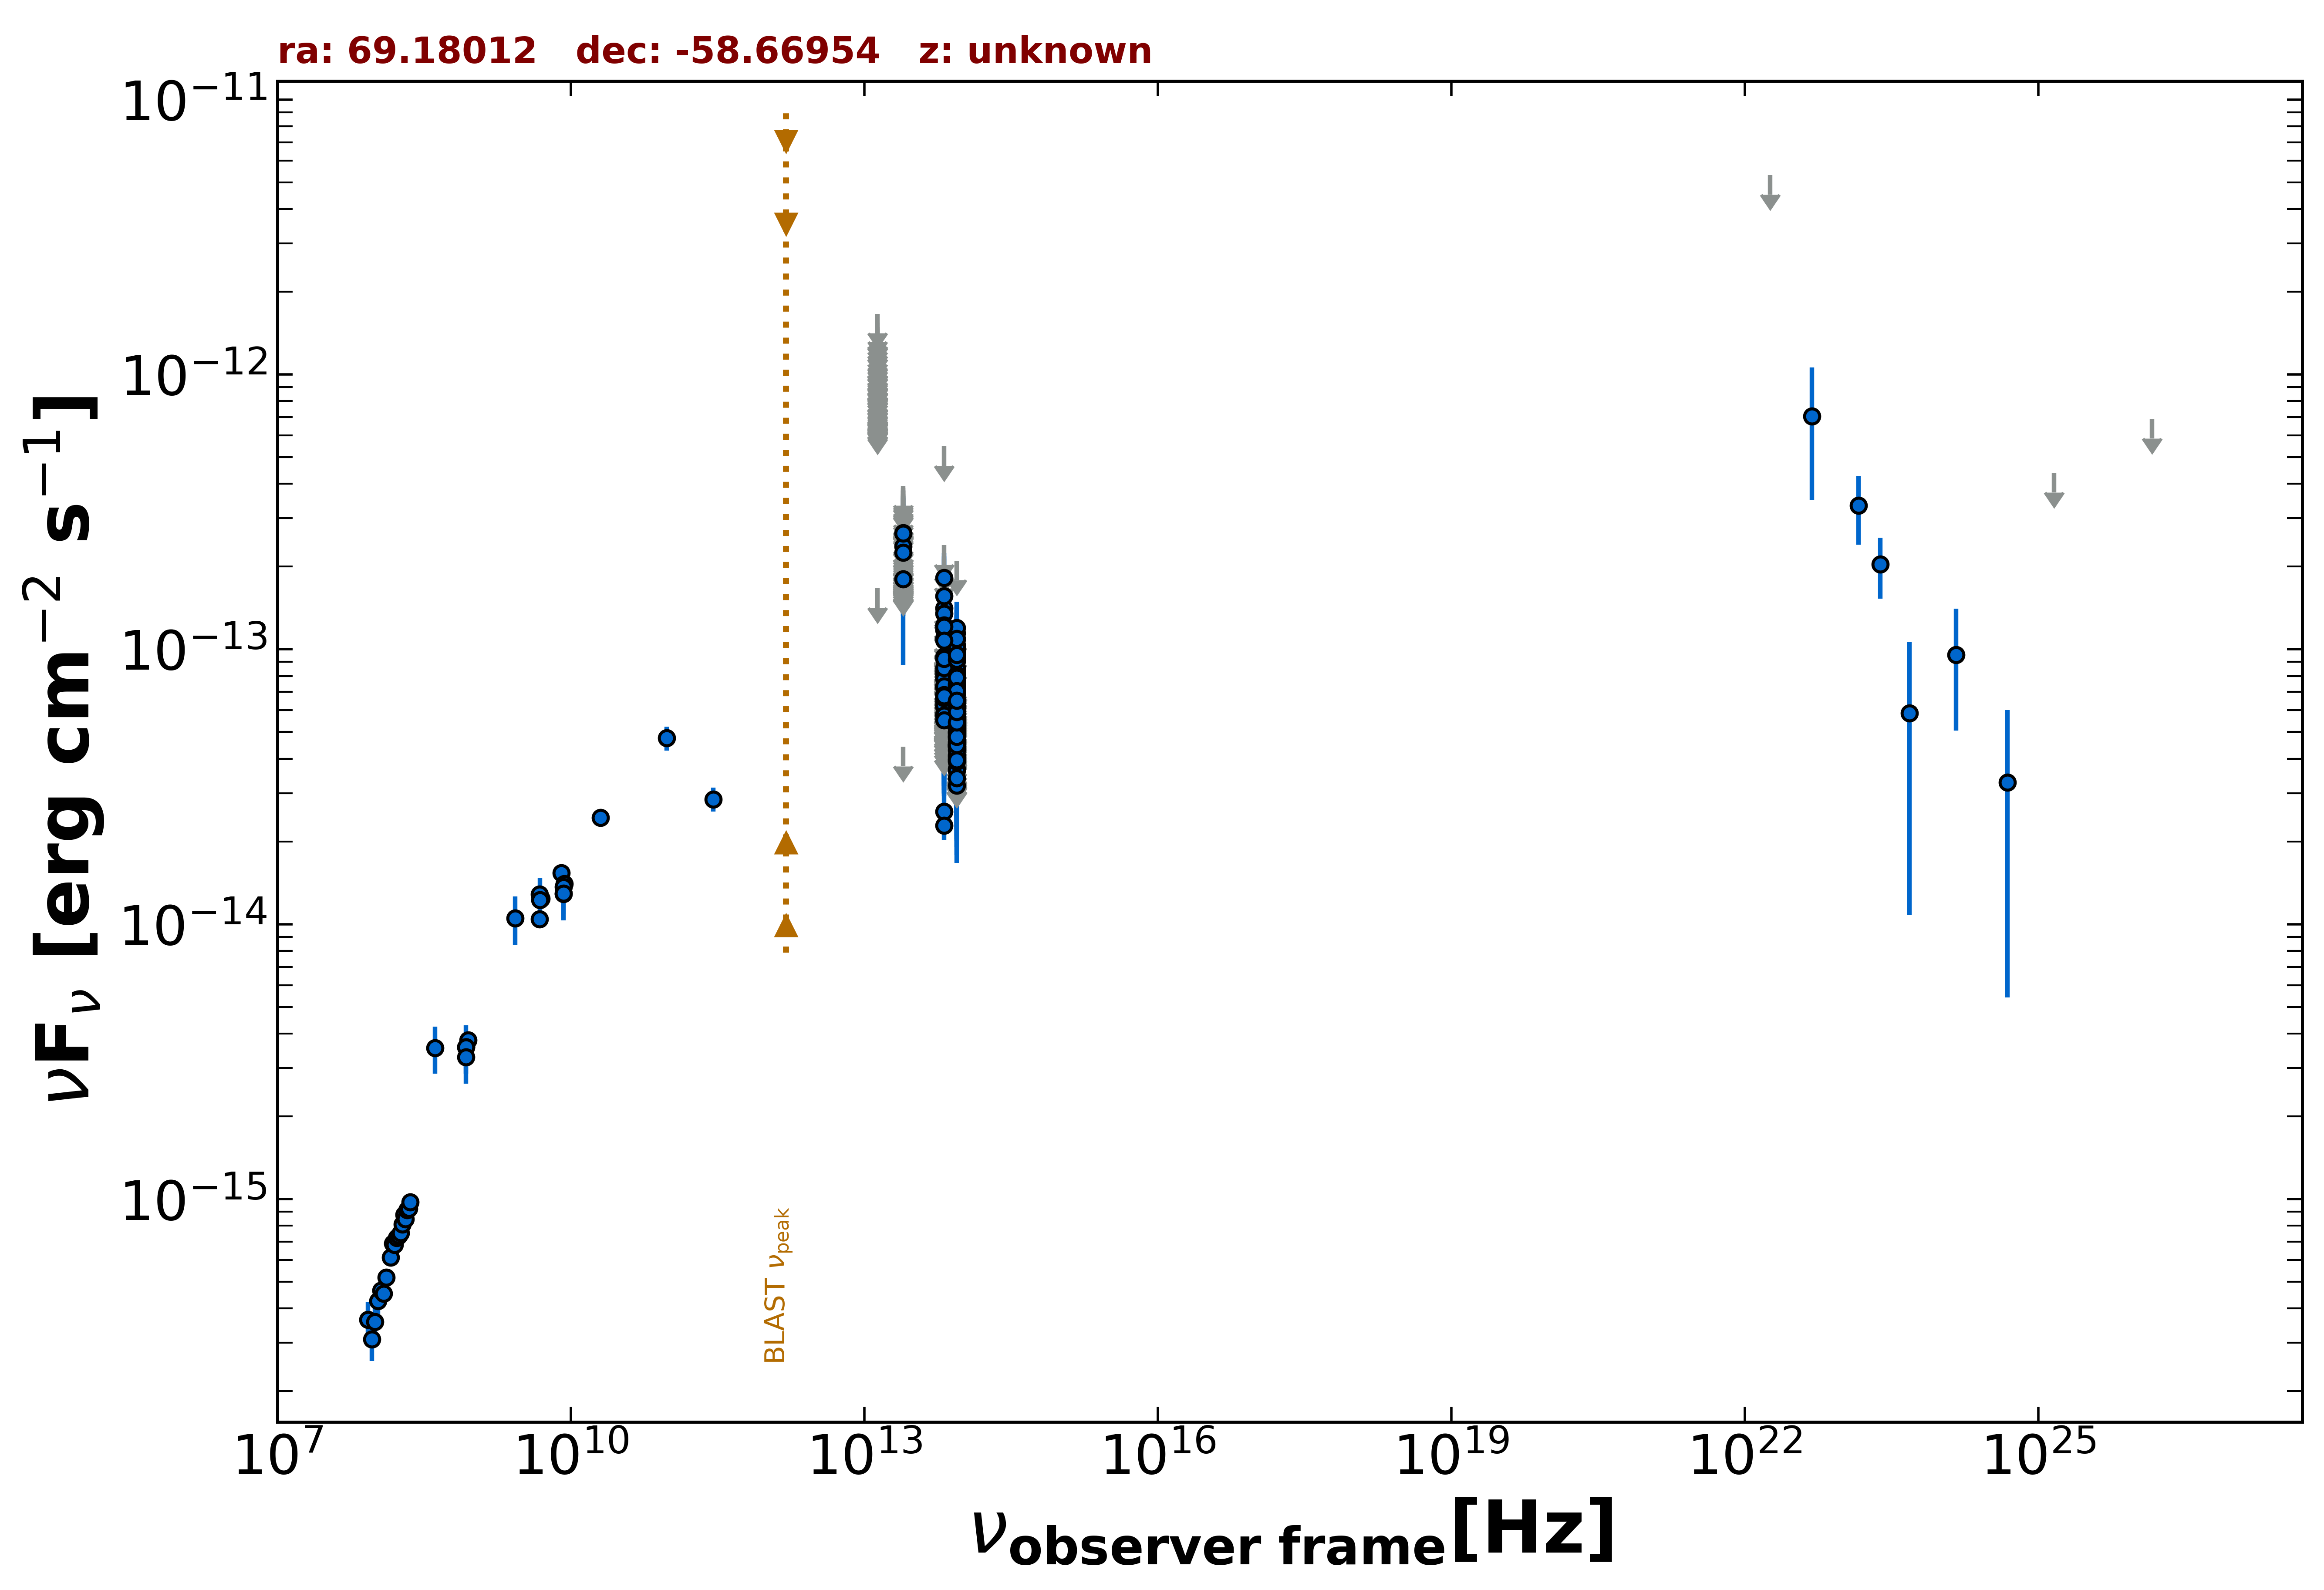

Data behind this chart, as committed beside it:
freq., flux, err_flux, MJD_start, MJD_end, flag, catalog, reference
8.870e+08, 3.781e-15, 2.685e-16, 55000, 55000, , RACS, Hale et al. 2021  PASA  38  e058
8.430e+08, 3.572e-15, 1.080e-16, 55000, 55000, , SUMSS, Manch et al. 2003  MNRAS  342  1117
5.000e+09, 1.240e-14, 6.000e-16, 55000, 55000, , AT20G, Murphy et al. 2010  MNRAS  402  2403
8.000e+09, 1.536e-14, 8.000e-16, 55000, 55000, , AT20G, Murphy et al. 2010  MNRAS  402  2403
2.000e+10, 2.440e-14, 1.200e-15, 55000, 55000, , AT20G, Murphy et al. 2010  MNRAS  402  2403
4.800e+09, 1.042e-14, 3.350e-16, 55000, 55000, , ATPMN, McConnell et al. 2012  MNRAS  422  1527
8.600e+09, 1.402e-14, 1.030e-15, 55000, 55000, , ATPMN, McConnell et al. 2012  MNRAS  422  1527
8.400e+09, 1.291e-14, 0.000e+00, 55000, 55000, , CRATES, Healey et al. 2007  ApJS  171  61
4.800e+09, 1.286e-14, 7.650e-16, 55000, 55000, , PMN, Griffith et al. 1993-1996  VizieR  VIII/…
2.850e+11, 2.850e-14, 2.850e-15, 56947, 56947, , ALMA, Bonato et al. 2019  MNRAS  485  1188
9.506e+10, 4.753e-14, 4.750e-15, 56947, 56947, , ALMA, Bonato et al. 2019  MNRAS  485  1188
8.817e+13, 3.671e-14, 1.155e-15, 55000, 55000, , UNWISE, Schlafly et al. 2019  ApJS  240  30
6.517e+13, 2.573e-14, 1.735e-15, 55000, 55000, , UNWISE, Schlafly et al. 2019  ApJS  240  30
8.817e+13, 3.201e-14, 1.980e-15, 55000, 55000, , WISE, Wright et al. 2010  AJ  140  1868
6.517e+13, 2.290e-14, 2.710e-15, 55000, 55000, , WISE, Wright et al. 2010  AJ  140  1868
2.498e+13, 4.425e-14, 0.000e+00, 55000, 55000, UL, WISE, Wright et al. 2010  AJ  140  1868
1.363e+13, 1.666e-13, 0.000e+00, 55000, 55000, UL, WISE, Wright et al. 2010  AJ  140  1868
8.817e+13, 6.110e-14, 0.000e+00, 57592, 57592, UL, NEOWISE, Mainzer et al. 2014  ApJ  792  30
6.517e+13, 1.178e-13, 4.823e-14, 57592, 57592, , NEOWISE, Mainzer et al. 2014  ApJ  792  30
8.817e+13, 7.908e-14, 2.373e-14, 57590, 57590, , NEOWISE, Mainzer et al. 2014  ApJ  792  30
6.517e+13, 1.280e-13, 0.000e+00, 57590, 57590, UL, NEOWISE, Mainzer et al. 2014  ApJ  792  30
8.817e+13, 7.400e-14, 1.936e-14, 56674, 56674, , NEOWISE, Mainzer et al. 2014  ApJ  792  30
6.517e+13, 6.967e-14, 0.000e+00, 56674, 56674, UL, NEOWISE, Mainzer et al. 2014  ApJ  792  30
8.817e+13, 9.928e-14, 2.960e-14, 59052, 59052, , NEOWISE, Mainzer et al. 2014  ApJ  792  30
6.517e+13, 1.962e-13, 0.000e+00, 59052, 59052, UL, NEOWISE, Mainzer et al. 2014  ApJ  792  30
8.817e+13, 5.288e-14, 2.276e-14, 57959, 57959, , NEOWISE, Mainzer et al. 2014  ApJ  792  30
6.517e+13, 1.413e-13, 4.745e-14, 57959, 57959, , NEOWISE, Mainzer et al. 2014  ApJ  792  30
8.817e+13, 8.372e-14, 3.712e-14, 59577, 59577, , NEOWISE, Mainzer et al. 2014  ApJ  792  30
6.517e+13, 1.297e-13, 0.000e+00, 59577, 59577, UL, NEOWISE, Mainzer et al. 2014  ApJ  792  30
8.817e+13, 1.032e-13, 0.000e+00, 58483, 58483, UL, NEOWISE, Mainzer et al. 2014  ApJ  792  30
6.517e+13, 1.319e-13, 0.000e+00, 58483, 58483, UL, NEOWISE, Mainzer et al. 2014  ApJ  792  30
8.817e+13, 1.145e-13, 3.435e-14, 59212, 59212, , NEOWISE, Mainzer et al. 2014  ApJ  792  30
6.517e+13, 1.426e-13, 0.000e+00, 59212, 59212, UL, NEOWISE, Mainzer et al. 2014  ApJ  792  30
8.817e+13, 6.559e-14, 1.817e-14, 59212, 59212, , NEOWISE, Mainzer et al. 2014  ApJ  792  30
6.517e+13, 1.102e-13, 0.000e+00, 59212, 59212, UL, NEOWISE, Mainzer et al. 2014  ApJ  792  30
8.817e+13, 9.928e-14, 3.122e-14, 59785, 59785, , NEOWISE, Mainzer et al. 2014  ApJ  792  30
6.517e+13, 7.222e-14, 0.000e+00, 59785, 59785, UL, NEOWISE, Mainzer et al. 2014  ApJ  792  30
8.817e+13, 6.529e-14, 1.896e-14, 57226, 57226, , NEOWISE, Mainzer et al. 2014  ApJ  792  30
6.517e+13, 1.350e-13, 3.340e-14, 57226, 57226, , NEOWISE, Mainzer et al. 2014  ApJ  792  30
8.817e+13, 7.714e-14, 0.000e+00, 57589, 57589, UL, NEOWISE, Mainzer et al. 2014  ApJ  792  30
6.517e+13, 1.223e-13, 4.168e-14, 57589, 57589, , NEOWISE, Mainzer et al. 2014  ApJ  792  30
8.817e+13, 7.664e-14, 1.962e-14, 57589, 57589, , NEOWISE, Mainzer et al. 2014  ApJ  792  30
6.517e+13, 8.723e-14, 0.000e+00, 57589, 57589, UL, NEOWISE, Mainzer et al. 2014  ApJ  792  30
8.817e+13, 9.560e-14, 2.176e-14, 59784, 59784, , NEOWISE, Mainzer et al. 2014  ApJ  792  30
6.517e+13, 6.635e-14, 3.397e-14, 59784, 59784, , NEOWISE, Mainzer et al. 2014  ApJ  792  30
8.817e+13, 1.038e-13, 2.961e-14, 59784, 59784, , NEOWISE, Mainzer et al. 2014  ApJ  792  30
6.517e+13, 1.047e-13, 0.000e+00, 59784, 59784, UL, NEOWISE, Mainzer et al. 2014  ApJ  792  30
8.817e+13, 1.197e-13, 1.925e-14, 57951, 57951, , NEOWISE, Mainzer et al. 2014  ApJ  792  30
6.517e+13, 1.821e-13, 4.180e-14, 57951, 57951, , NEOWISE, Mainzer et al. 2014  ApJ  792  30
8.817e+13, 6.322e-14, 1.847e-14, 58120, 58120, , NEOWISE, Mainzer et al. 2014  ApJ  792  30
6.517e+13, 8.088e-14, 3.224e-14, 58120, 58120, , NEOWISE, Mainzer et al. 2014  ApJ  792  30
8.817e+13, 8.235e-14, 3.835e-14, 56676, 56676, , NEOWISE, Mainzer et al. 2014  ApJ  792  30
6.517e+13, 1.449e-13, 0.000e+00, 56676, 56676, UL, NEOWISE, Mainzer et al. 2014  ApJ  792  30
8.817e+13, 7.749e-14, 0.000e+00, 57759, 57759, UL, NEOWISE, Mainzer et al. 2014  ApJ  792  30
6.517e+13, 1.034e-13, 0.000e+00, 57759, 57759, UL, NEOWISE, Mainzer et al. 2014  ApJ  792  30
8.817e+13, 6.881e-14, 3.472e-14, 57760, 57760, , NEOWISE, Mainzer et al. 2014  ApJ  792  30
6.517e+13, 9.662e-14, 0.000e+00, 57760, 57760, UL, NEOWISE, Mainzer et al. 2014  ApJ  792  30
8.817e+13, 7.771e-14, 2.004e-14, 57759, 57759, , NEOWISE, Mainzer et al. 2014  ApJ  792  30
6.517e+13, 5.627e-14, 0.000e+00, 57759, 57759, UL, NEOWISE, Mainzer et al. 2014  ApJ  792  30
8.817e+13, 8.466e-14, 2.635e-14, 58323, 58323, , NEOWISE, Mainzer et al. 2014  ApJ  792  30
... 541 more rows
